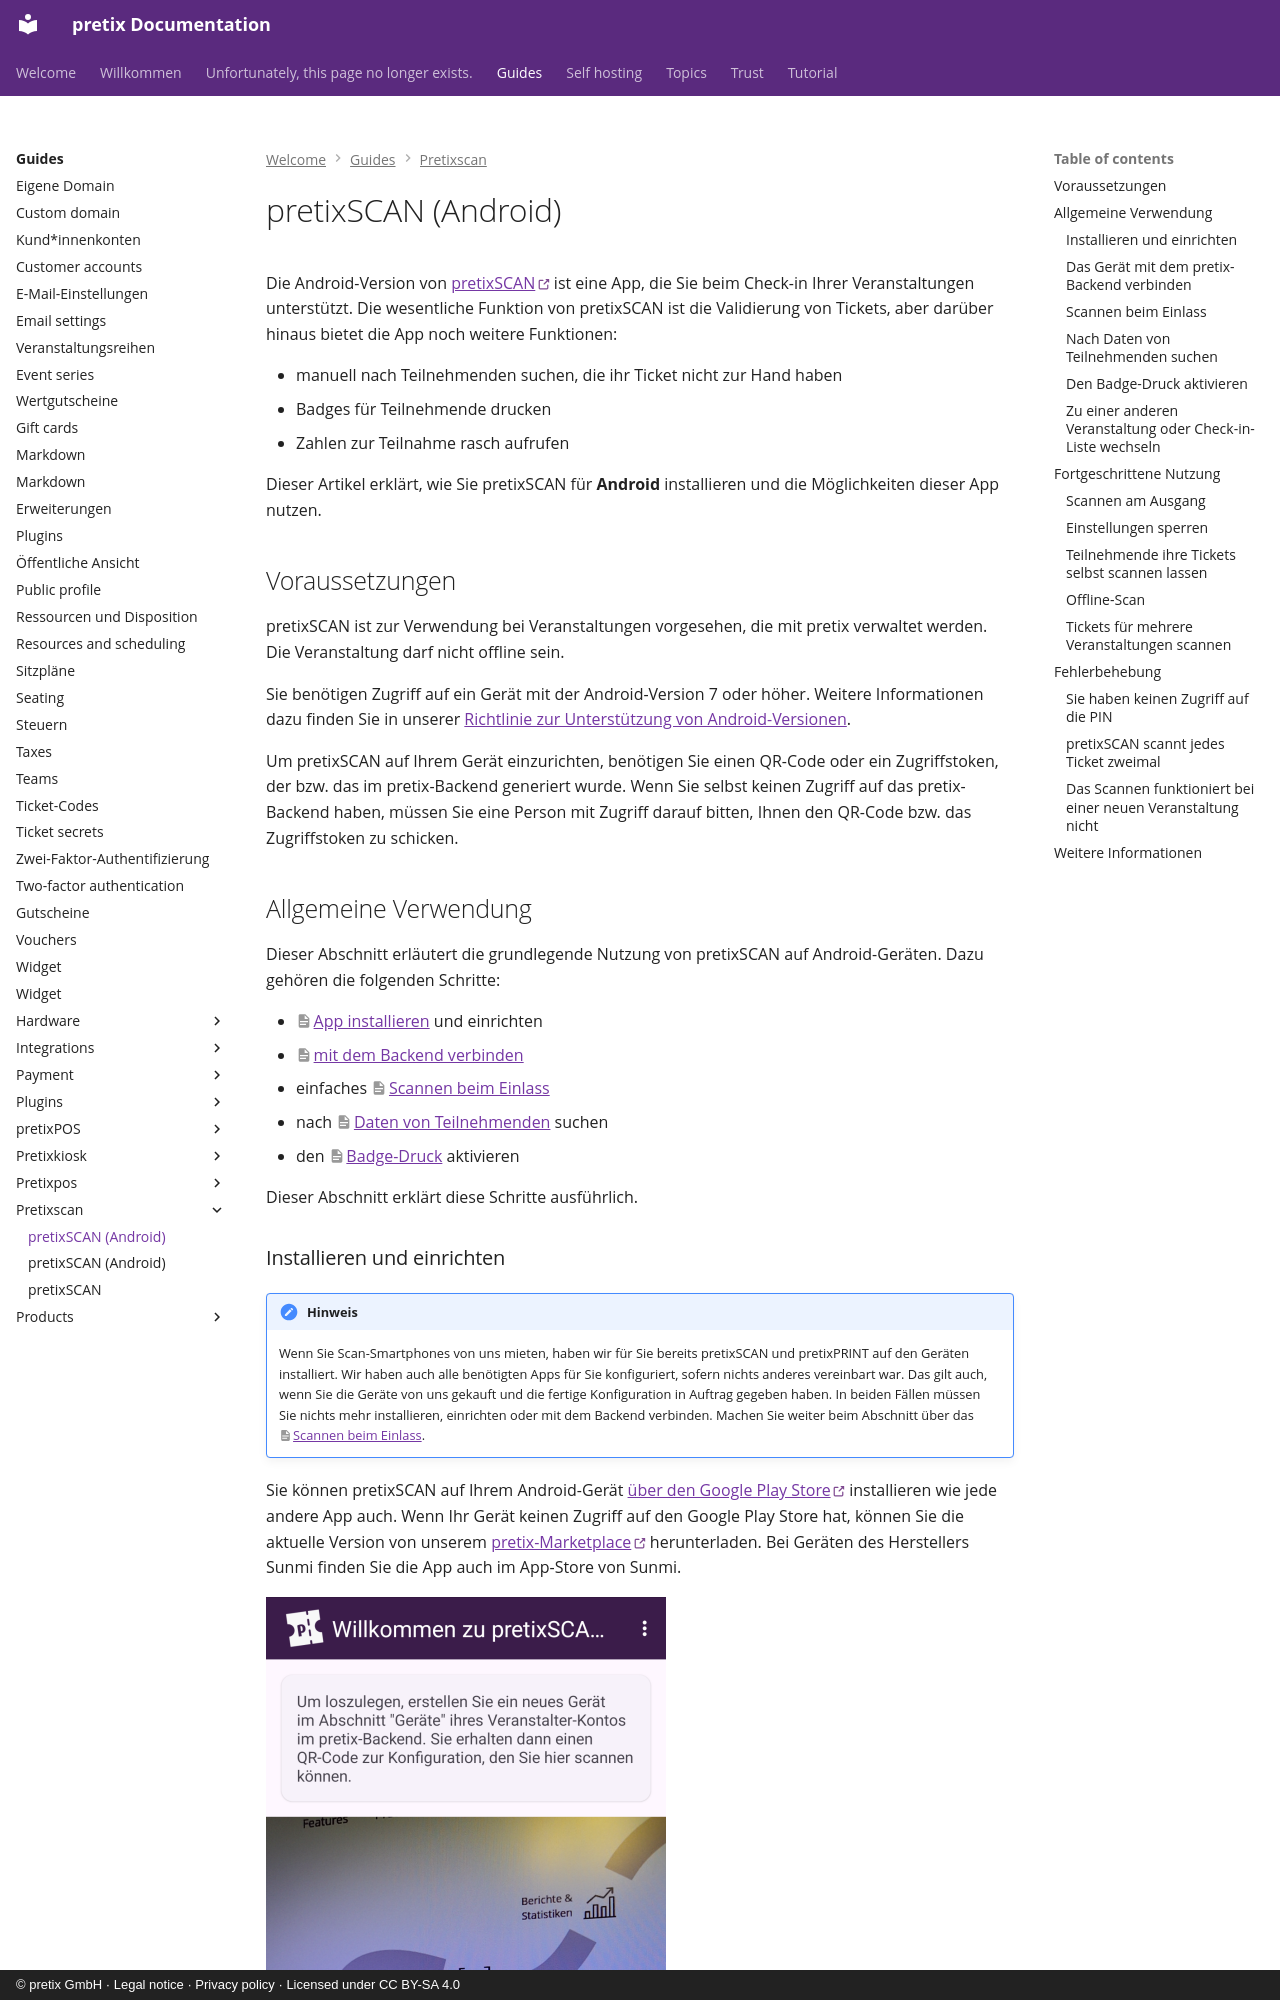

repository: pretix/pretix-docs · page: guides/pretixscan/android.de/index.html · generator: mkdocs · copyright: © pretix GmbH · Legal notice · Privacy policy · Licensed under CC BY-SA 4.0

---
title: pretixSCAN (Android)
---
# pretixSCAN (Android)

Die Android-Version von [pretixSCAN](https://pretix.eu/about/de/scan) ist eine App, die Sie beim Check-in Ihrer Veranstaltungen unterstützt.
Die wesentliche Funktion von pretixSCAN ist die Validierung von Tickets, aber darüber hinaus bietet die App noch weitere Funktionen:

 - manuell nach Teilnehmenden suchen, die ihr Ticket nicht zur Hand haben
 - Badges für Teilnehmende drucken
 - Zahlen zur Teilnahme rasch aufrufen

Dieser Artikel erklärt, wie Sie pretixSCAN für **Android** installieren und die Möglichkeiten dieser App nutzen.

## Voraussetzungen

pretixSCAN ist zur Verwendung bei Veranstaltungen vorgesehen, die mit pretix verwaltet werden.
Die Veranstaltung darf nicht offline sein.

Sie benötigen Zugriff auf ein Gerät mit der Android-Version 7 oder höher.
Weitere Informationen dazu finden Sie in unserer [Richtlinie zur Unterstützung von Android-Versionen](https://docs.pretix.eu/en/latest/user/android-version-support.html#pretixscan).

Um pretixSCAN auf Ihrem Gerät einzurichten, benötigen Sie einen QR-Code oder ein Zugriffstoken, der bzw. das im pretix-Backend generiert wurde.
Wenn Sie selbst keinen Zugriff auf das pretix-Backend haben, müssen Sie eine Person mit Zugriff darauf bitten, Ihnen den QR-Code bzw. das Zugriffstoken zu schicken.

## Allgemeine Verwendung

Dieser Abschnitt erläutert die grundlegende Nutzung von pretixSCAN auf Android-Geräten.
Dazu gehören die folgenden Schritte:

 - [App installieren](#installieren-und-einrichten) und einrichten
 - [mit dem Backend verbinden](#das-gerat-mit-dem-pretix-backend-verbinden)
 - einfaches [Scannen beim Einlass](#scannen-beim-einlass)
 - nach [Daten von Teilnehmenden](#nach-daten-von-teilnehmenden-suchen) suchen
 - den [Badge-Druck](#den-badge-druck-aktivieren) aktivieren

Dieser Abschnitt erklärt diese Schritte ausführlich.
